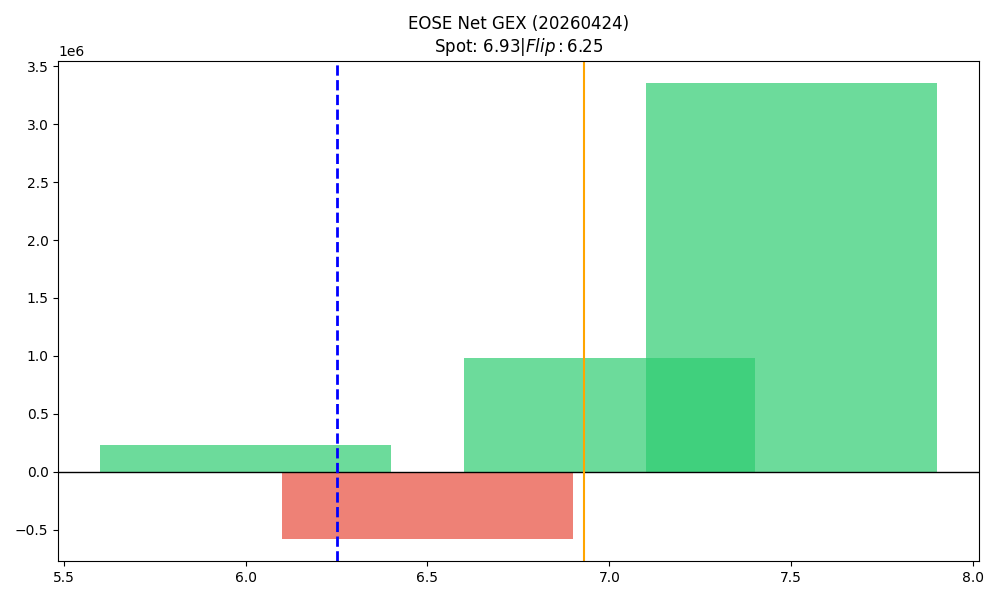

Values plotted in this chart, from the file beside it:
strike, call_gex, put_gex, call_dex, put_dex, net_greek_delta, net_gex
6.0, 480357, 251811, 5208819, -322415, 0.5314, 228546
6.5, 237752, 814670, 2411717, -582809, 0.2683, -576918
7.0, 3599693, 2622392, 9921631, -2693413, 0.3079, 977302
7.5, 3759605, 406742, 3589927, -568363, 0.3371, 3352863
